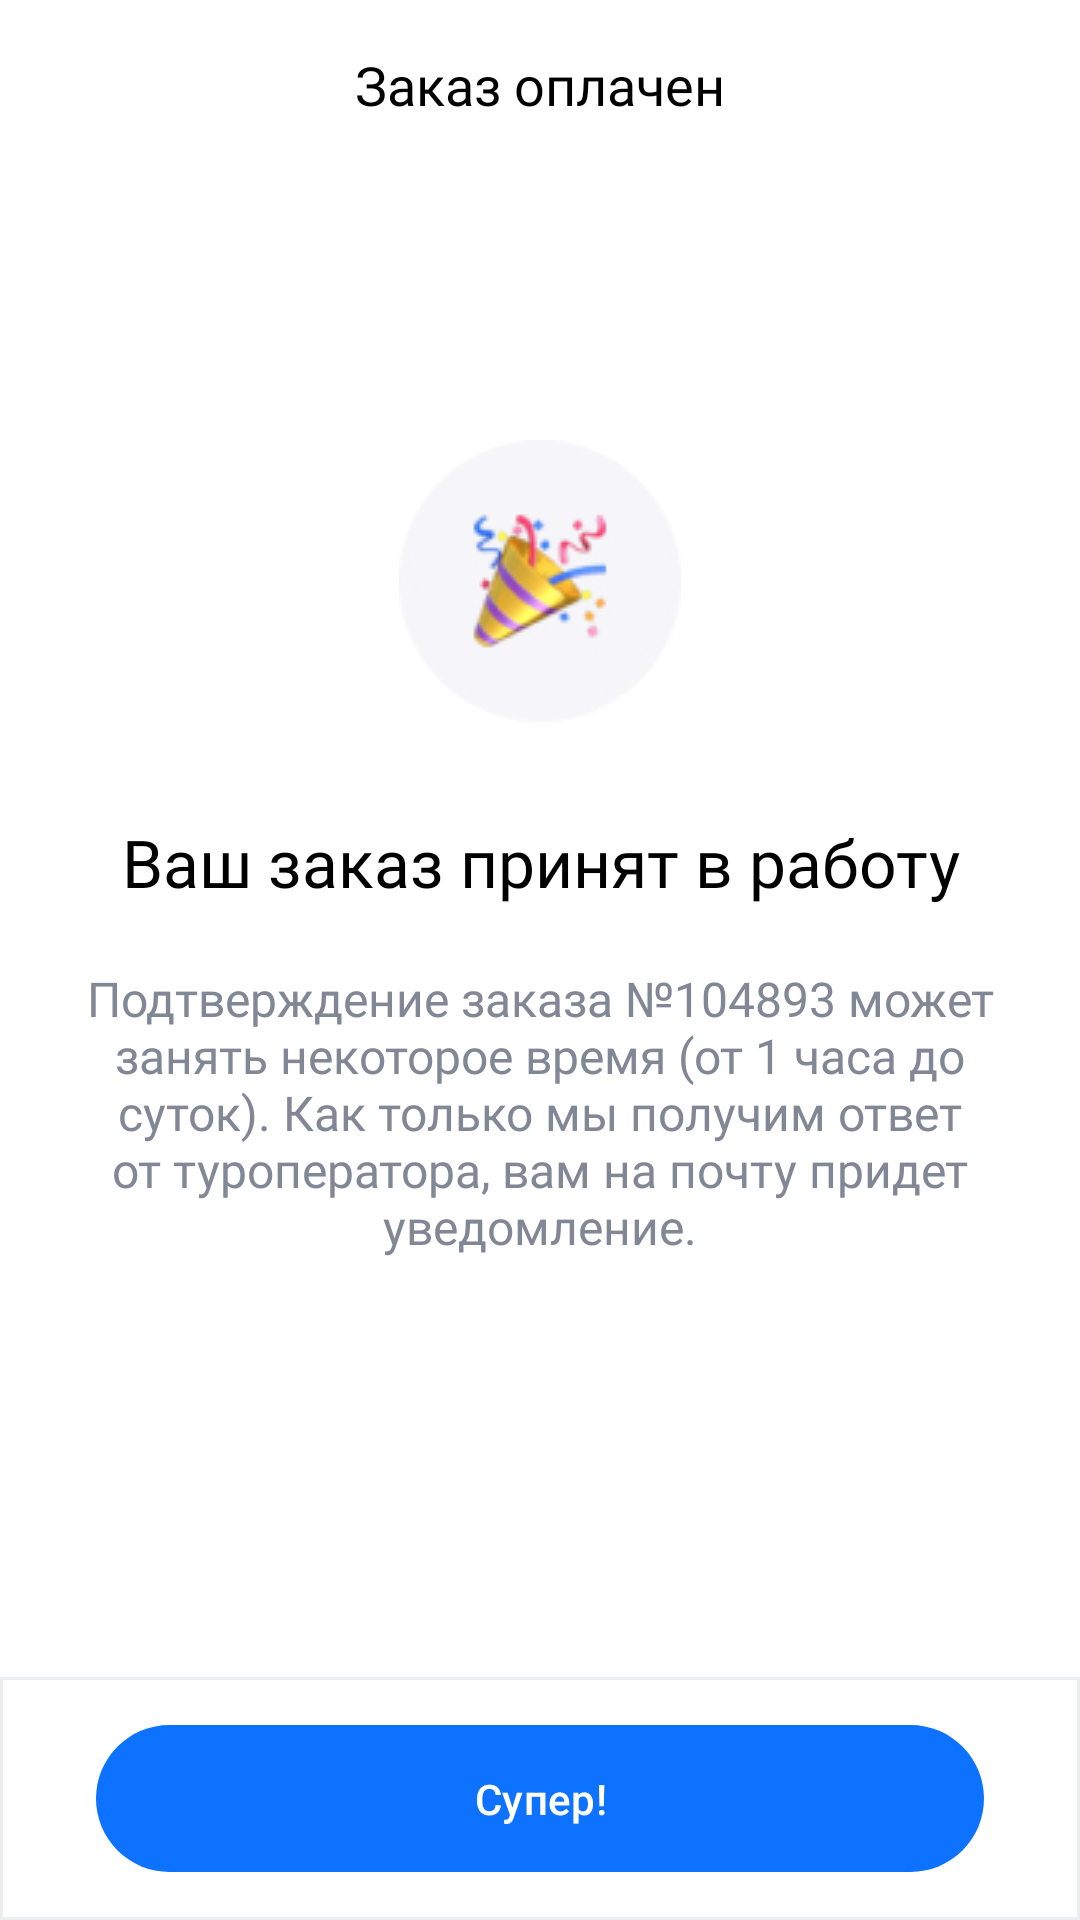

Android layout source for this screen:
<!-- AndroidManifest.xml: application theme Theme.HotelTestApp -->
<!-- res/layout/fragment_order.xml -->
<?xml version="1.0" encoding="utf-8"?>
<androidx.constraintlayout.widget.ConstraintLayout xmlns:android="http://schemas.android.com/apk/res/android"
    android:layout_width="match_parent"
    android:layout_height="match_parent"
    android:background="@color/white"
    xmlns:app="http://schemas.android.com/apk/res-auto">

    <androidx.constraintlayout.widget.ConstraintLayout
        android:id="@+id/top_bar_layout"
        android:layout_width="match_parent"
        android:layout_height="wrap_content"
        android:padding="16dp"
        android:background="@color/white"
        app:layout_constraintTop_toTopOf="parent"
        >

        <androidx.appcompat.widget.AppCompatImageView
            android:id="@+id/back_button"
            android:layout_width="wrap_content"
            android:layout_height="wrap_content"
            app:layout_constraintStart_toStartOf="parent"
            app:layout_constraintTop_toTopOf="parent"
            app:layout_constraintBottom_toBottomOf="parent"
            app:srcCompat="@drawable/ic_arrow_left"
            />

        <com.google.android.material.textview.MaterialTextView
            android:id="@+id/top_bar_text"
            android:layout_width="match_parent"
            android:layout_height="wrap_content"
            app:layout_constraintTop_toTopOf="parent"
            android:layout_marginHorizontal="30dp"
            android:text="@string/order_paid"
            style="@style/Text.TopBar"
            />
    </androidx.constraintlayout.widget.ConstraintLayout>

    <androidx.constraintlayout.widget.ConstraintLayout
        android:id="@+id/message_layout"
        android:layout_width="match_parent"
        android:layout_height="wrap_content"
        android:layout_marginHorizontal="24dp"
        app:layout_constraintTop_toTopOf="parent"
        app:layout_constraintBottom_toBottomOf="parent"
        app:layout_constraintVertical_bias="0.4"
        >
        <androidx.appcompat.widget.AppCompatImageView
            android:id="@+id/message_icon"
            android:layout_width="wrap_content"
            android:layout_height="wrap_content"
            app:srcCompat="@drawable/frame_610"
            app:layout_constraintStart_toStartOf="parent"
            app:layout_constraintEnd_toEndOf="parent"
            app:layout_constraintTop_toTopOf="parent"
            />
        <com.google.android.material.textview.MaterialTextView
            android:id="@+id/message_header"
            android:layout_width="match_parent"
            android:layout_height="wrap_content"
            app:layout_constraintTop_toBottomOf="@id/message_icon"
            android:layout_marginTop="32dp"
            android:textAlignment="center"
            android:text="@string/order_in_work"
            style="@style/Text.TitleLarge"
            />
        <com.google.android.material.textview.MaterialTextView
            android:id="@+id/message_text"
            android:layout_width="match_parent"
            android:layout_height="wrap_content"
            app:layout_constraintTop_toBottomOf="@id/message_header"
            android:layout_marginTop="20dp"
            android:textAlignment="center"
            android:text="@string/order_text"
            style="@style/Text.TourInfoHeader"
            />


    </androidx.constraintlayout.widget.ConstraintLayout>

    <androidx.appcompat.widget.LinearLayoutCompat
        android:id="@+id/button_layout"
        android:layout_width="match_parent"
        android:layout_height="wrap_content"
        android:background="@drawable/item_background_button"
        android:paddingHorizontal="16dp"
        android:layout_marginTop="8dp"
        app:layout_constraintBottom_toBottomOf="parent"
        >

        <com.google.android.material.button.MaterialButton
            android:id="@+id/next_button"
            android:layout_width="match_parent"
            android:layout_height="wrap_content"
            android:layout_marginHorizontal="16dp"
            android:layout_marginVertical="12dp"
            android:paddingVertical="15dp"
            android:text="@string/good"
            />

    </androidx.appcompat.widget.LinearLayoutCompat>

</androidx.constraintlayout.widget.ConstraintLayout>
<!-- resources referenced by this layout -->
<resources>
  <color name="white">#FFFFFFFF</color>
  <!-- drawable frame_610: jpg bitmap (drawable, 7430 bytes) -->
  <!-- drawable item_background_button (drawable) -->
  <?xml version="1.0" encoding="utf-8"?>
  <shape android:shape="rectangle"
      xmlns:android="http://schemas.android.com/apk/res/android">
      <stroke android:color="@color/line_gray" android:width="1dp"/>
      <solid android:color="@color/white"/>
  </shape>
  <string name="good">Супер!</string>
  <string name="order_in_work">Ваш заказ принят в работу</string>
  <string name="order_paid">Заказ оплачен</string>
  <string name="order_text">Подтверждение заказа №104893 может занять некоторое время (от 1 часа до суток). Как только мы получим ответ от туроператора, вам на почту придет уведомление.</string>
  <style name="Text.TitleLarge">
          <item name="android:textSize">22sp</item>
      </style>
  <style name="Text.TopBar">
          <item name="android:textAlignment">center</item>
          <item name="android:textSize">18sp</item>
      </style>
  <style name="Text.TourInfoHeader">
          <item name="android:fontFamily">@font/sf_pro_regular</item>
          <item name="android:textSize">16sp</item>
          <item name="android:textColor">@color/text_gray</item>
      </style>
  <style name="Theme.HotelTestApp" parent="Base.Theme.HotelTestApp" />
  <color name="line_gray">#26828796</color>
  <color name="text_gray">#FF828796</color>
  <style name="Base.Theme.HotelTestApp" parent="Theme.Material3.DayNight.NoActionBar">
          
          
          <item name="android:colorPrimary">@color/primary_blue</item>
          <item name="android:colorAccent">@color/primary_blue</item>
          <item name="colorPrimary">@color/primary_blue</item>
          <item name="android:windowBackground">@color/primary_background</item>
      </style>
  <color name="primary_blue">#FF0D72FF</color>
  <color name="primary_background">#FFF6F6F9</color>
</resources>
